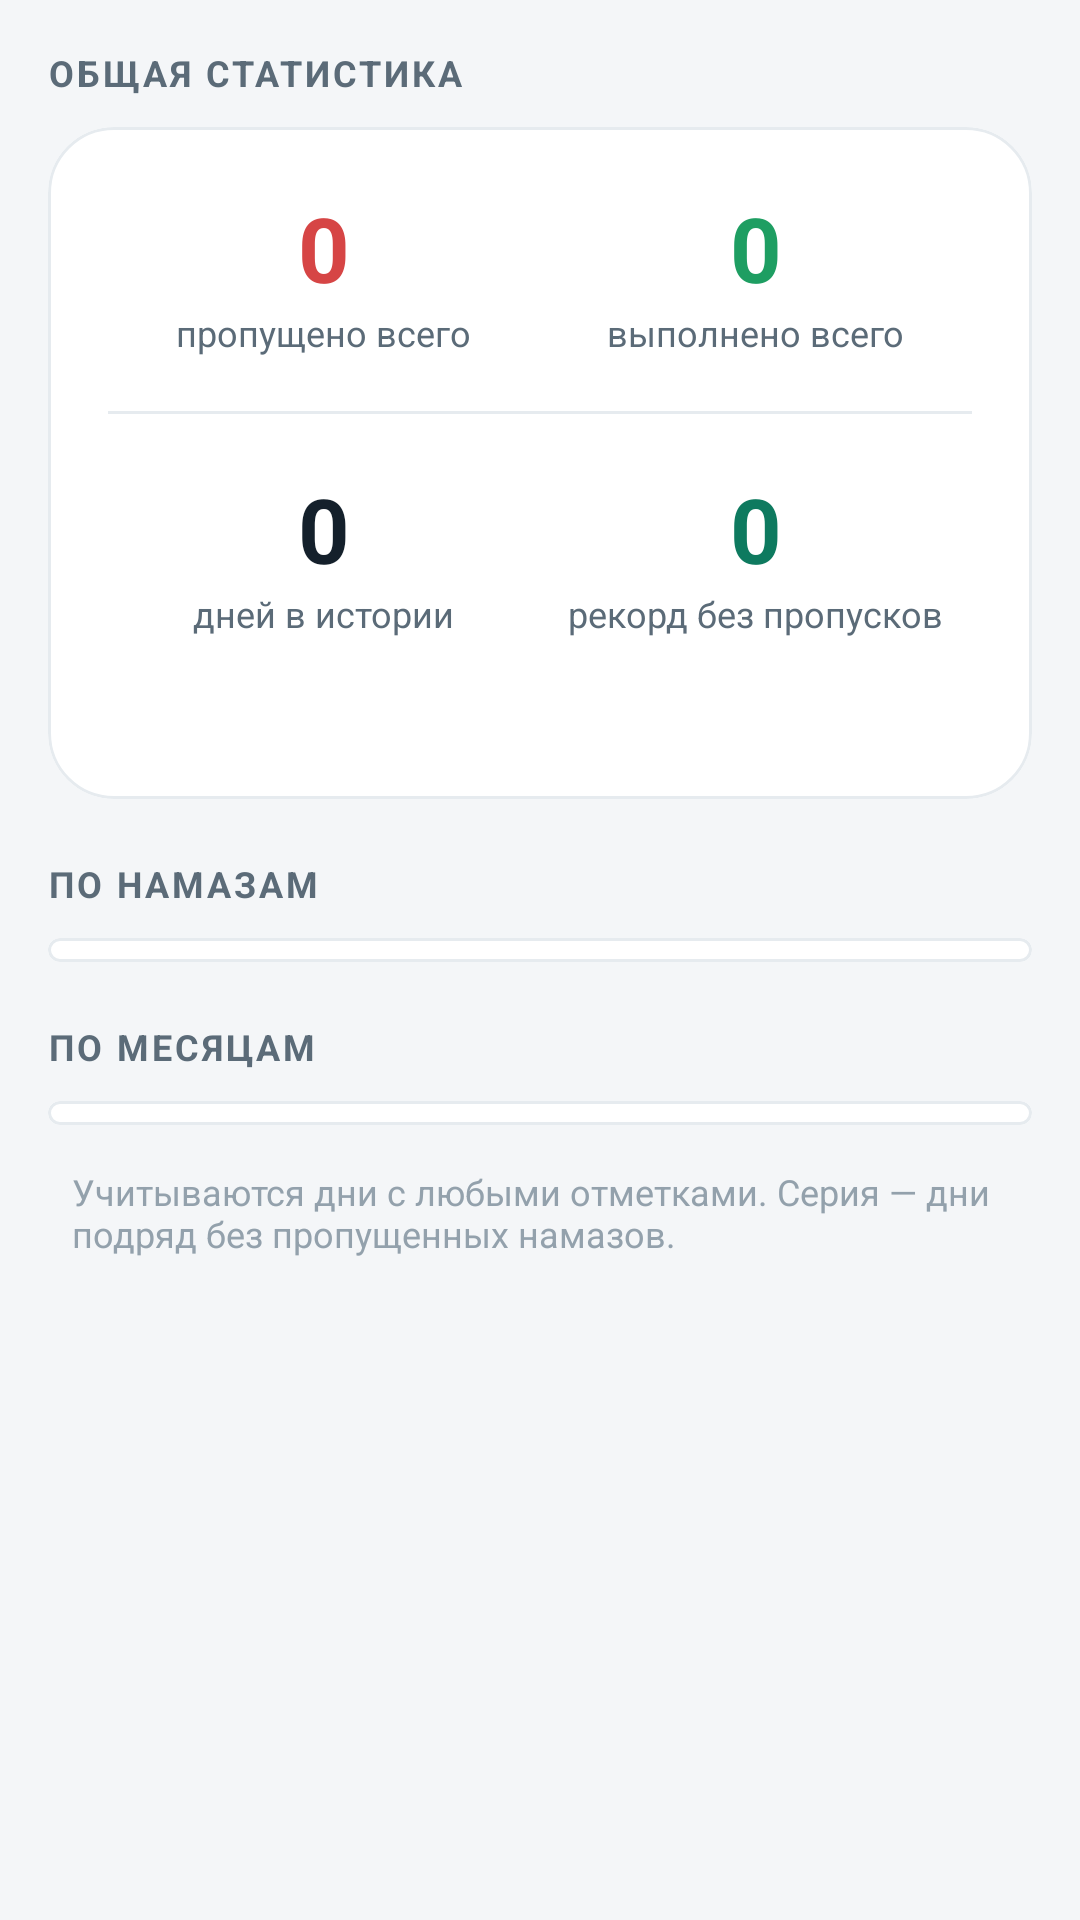

Here is an Android app screen rendered from its layout file. Give the layout XML and the strings, colors and styles it references.
<!-- AndroidManifest.xml: application theme Theme.KazaNamaz -->
<!-- res/layout/screen_stats.xml -->
<?xml version="1.0" encoding="utf-8"?>
<androidx.core.widget.NestedScrollView xmlns:android="http://schemas.android.com/apk/res/android"
    xmlns:app="http://schemas.android.com/apk/res-auto"
    android:layout_width="match_parent"
    android:layout_height="match_parent"
    android:clipToPadding="false"
    android:fillViewport="true"
    android:scrollbars="none">

    <LinearLayout
        android:layout_width="match_parent"
        android:layout_height="wrap_content"
        android:orientation="vertical"
        android:paddingStart="16dp"
        android:paddingTop="16dp"
        android:paddingEnd="16dp"
        android:paddingBottom="28dp">

        <TextView
            style="@style/TextAppearance.KazaNamaz.Section"
            android:layout_width="wrap_content"
            android:layout_height="wrap_content"
            android:text="@string/section_stats_general" />

        <com.google.android.material.card.MaterialCardView
            android:layout_width="match_parent"
            android:layout_height="wrap_content"
            android:layout_marginTop="10dp"
            app:cardBackgroundColor="@color/surface"
            app:cardCornerRadius="22dp"
            app:cardElevation="0dp"
            app:strokeColor="@color/divider"
            app:strokeWidth="1dp">

            <LinearLayout
                android:layout_width="match_parent"
                android:layout_height="wrap_content"
                android:orientation="vertical"
                android:padding="20dp">

                <LinearLayout
                    android:layout_width="match_parent"
                    android:layout_height="wrap_content"
                    android:orientation="horizontal">

                    <LinearLayout
                        android:layout_width="0dp"
                        android:layout_height="wrap_content"
                        android:layout_weight="1"
                        android:gravity="center"
                        android:orientation="vertical">

                        <TextView
                            android:id="@+id/tvTotalMissed"
                            android:layout_width="wrap_content"
                            android:layout_height="wrap_content"
                            android:text="0"
                            android:textColor="@color/danger"
                            android:textSize="30sp"
                            android:textStyle="bold" />

                        <TextView
                            android:layout_width="wrap_content"
                            android:layout_height="wrap_content"
                            android:text="@string/stat_missed_total"
                            android:textColor="@color/text_secondary"
                            android:textSize="12sp" />
                    </LinearLayout>

                    <LinearLayout
                        android:layout_width="0dp"
                        android:layout_height="wrap_content"
                        android:layout_weight="1"
                        android:gravity="center"
                        android:orientation="vertical">

                        <TextView
                            android:id="@+id/tvTotalDone"
                            android:layout_width="wrap_content"
                            android:layout_height="wrap_content"
                            android:text="0"
                            android:textColor="@color/success"
                            android:textSize="30sp"
                            android:textStyle="bold" />

                        <TextView
                            android:layout_width="wrap_content"
                            android:layout_height="wrap_content"
                            android:text="@string/stat_done_total"
                            android:textColor="@color/text_secondary"
                            android:textSize="12sp" />
                    </LinearLayout>
                </LinearLayout>

                <View
                    android:layout_width="match_parent"
                    android:layout_height="1dp"
                    android:layout_marginTop="18dp"
                    android:layout_marginBottom="18dp"
                    android:background="@color/divider" />

                <LinearLayout
                    android:layout_width="match_parent"
                    android:layout_height="wrap_content"
                    android:orientation="horizontal">

                    <LinearLayout
                        android:layout_width="0dp"
                        android:layout_height="wrap_content"
                        android:layout_weight="1"
                        android:gravity="center"
                        android:orientation="vertical">

                        <TextView
                            android:id="@+id/tvDaysTracked"
                            android:layout_width="wrap_content"
                            android:layout_height="wrap_content"
                            android:text="0"
                            android:textColor="@color/text_primary"
                            android:textSize="30sp"
                            android:textStyle="bold" />

                        <TextView
                            android:layout_width="wrap_content"
                            android:layout_height="wrap_content"
                            android:text="@string/stat_days_tracked"
                            android:textColor="@color/text_secondary"
                            android:textSize="12sp" />
                    </LinearLayout>

                    <LinearLayout
                        android:layout_width="0dp"
                        android:layout_height="wrap_content"
                        android:layout_weight="1"
                        android:gravity="center"
                        android:orientation="vertical">

                        <TextView
                            android:id="@+id/tvBestStreak"
                            android:layout_width="wrap_content"
                            android:layout_height="wrap_content"
                            android:text="0"
                            android:textColor="@color/primary"
                            android:textSize="30sp"
                            android:textStyle="bold" />

                        <TextView
                            android:layout_width="wrap_content"
                            android:layout_height="wrap_content"
                            android:text="@string/stat_best_streak"
                            android:textColor="@color/text_secondary"
                            android:textSize="12sp" />
                    </LinearLayout>
                </LinearLayout>

                <TextView
                    android:id="@+id/tvCurrentStreak"
                    android:layout_width="match_parent"
                    android:layout_height="wrap_content"
                    android:layout_marginTop="16dp"
                    android:gravity="center"
                    android:textColor="@color/text_secondary"
                    android:textSize="13sp" />
            </LinearLayout>
        </com.google.android.material.card.MaterialCardView>

        <TextView
            style="@style/TextAppearance.KazaNamaz.Section"
            android:layout_width="wrap_content"
            android:layout_height="wrap_content"
            android:layout_marginTop="20dp"
            android:text="@string/section_stats_prayers" />

        <com.google.android.material.card.MaterialCardView
            android:layout_width="match_parent"
            android:layout_height="wrap_content"
            android:layout_marginTop="10dp"
            app:cardBackgroundColor="@color/surface"
            app:cardCornerRadius="18dp"
            app:cardElevation="0dp"
            app:strokeColor="@color/divider"
            app:strokeWidth="1dp">

            <LinearLayout
                android:id="@+id/statsPrayerContainer"
                android:layout_width="match_parent"
                android:layout_height="wrap_content"
                android:orientation="vertical"
                android:paddingStart="16dp"
                android:paddingTop="4dp"
                android:paddingEnd="16dp"
                android:paddingBottom="4dp" />
        </com.google.android.material.card.MaterialCardView>

        <TextView
            style="@style/TextAppearance.KazaNamaz.Section"
            android:layout_width="wrap_content"
            android:layout_height="wrap_content"
            android:layout_marginTop="20dp"
            android:text="@string/section_stats_months" />

        <com.google.android.material.card.MaterialCardView
            android:layout_width="match_parent"
            android:layout_height="wrap_content"
            android:layout_marginTop="10dp"
            app:cardBackgroundColor="@color/surface"
            app:cardCornerRadius="18dp"
            app:cardElevation="0dp"
            app:strokeColor="@color/divider"
            app:strokeWidth="1dp">

            <LinearLayout
                android:id="@+id/statsMonthContainer"
                android:layout_width="match_parent"
                android:layout_height="wrap_content"
                android:orientation="vertical"
                android:paddingStart="16dp"
                android:paddingTop="4dp"
                android:paddingEnd="16dp"
                android:paddingBottom="4dp" />
        </com.google.android.material.card.MaterialCardView>

        <TextView
            android:layout_width="match_parent"
            android:layout_height="wrap_content"
            android:layout_marginTop="14dp"
            android:paddingStart="8dp"
            android:paddingEnd="8dp"
            android:text="@string/stat_hint"
            android:textColor="@color/text_tertiary"
            android:textSize="12sp" />

    </LinearLayout>
</androidx.core.widget.NestedScrollView>
<!-- resources referenced by this layout -->
<resources>
  <color name="danger">#D64545</color>
  <color name="divider">#E6EBEF</color>
  <color name="primary">#0E7A5F</color>
  <color name="success">#1E9E62</color>
  <color name="surface">#FFFFFF</color>
  <color name="text_primary">#14202B</color>
  <color name="text_secondary">#5B6B78</color>
  <color name="text_tertiary">#93A1AC</color>
  <string name="section_stats_general">Общая статистика</string>
  <string name="section_stats_months">По месяцам</string>
  <string name="section_stats_prayers">По намазам</string>
  <string name="stat_best_streak">рекорд без пропусков</string>
  <string name="stat_days_tracked">дней в истории</string>
  <string name="stat_done_total">выполнено всего</string>
  <string name="stat_hint">Учитываются дни с любыми отметками. Серия — дни подряд без пропущенных намазов.</string>
  <string name="stat_missed_total">пропущено всего</string>
  <style name="TextAppearance.KazaNamaz.Section" parent="">
          <item name="android:textSize">12sp</item>
          <item name="android:textStyle">bold</item>
          <item name="android:textColor">@color/text_secondary</item>
          <item name="android:textAllCaps">true</item>
          <item name="android:letterSpacing">0.08</item>
      </style>
  <style name="Theme.KazaNamaz" parent="Theme.KazaNamaz.Base">
          <item name="android:windowLightStatusBar">false</item>
          <item name="android:windowLightNavigationBar">true</item>
      </style>
  <style name="Theme.KazaNamaz.Base" parent="Theme.MaterialComponents.DayNight.NoActionBar">
          <item name="colorPrimary">@color/primary</item>
          <item name="colorPrimaryVariant">@color/primary_dark</item>
          <item name="colorOnPrimary">@color/text_on_primary</item>
          <item name="colorSecondary">@color/accent_gold</item>
          <item name="colorOnSecondary">@color/text_primary</item>
          <item name="colorSurface">@color/surface</item>
          <item name="colorOnSurface">@color/text_primary</item>
          <item name="colorSurfaceVariant">@color/surface_alt</item>
          <item name="colorOnSurfaceVariant">@color/text_secondary</item>
          <item name="android:colorBackground">@color/bg</item>
          <item name="android:windowBackground">@color/bg</item>
          <item name="android:statusBarColor">@color/header_grad_end</item>
          <item name="android:navigationBarColor">@color/surface</item>
          <item name="materialAlertDialogTheme">@style/ThemeOverlay.KazaNamaz.Alert</item>
          <item name="bottomSheetDialogTheme">@style/ThemeOverlay.KazaNamaz.BottomSheet</item>
      </style>
  <color name="primary_dark">#0A5C48</color>
  <color name="text_on_primary">#FFFFFF</color>
  <color name="accent_gold">#C9A24B</color>
  <color name="surface_alt">#EDF1F4</color>
  <color name="bg">#F4F6F8</color>
  <color name="header_grad_end">#0B5A44</color>
  <style name="ThemeOverlay.KazaNamaz.Alert" parent="ThemeOverlay.MaterialComponents.MaterialAlertDialog">
          <item name="colorPrimary">@color/primary</item>
          <item name="colorOnPrimary">@color/text_on_primary</item>
      </style>
  <style name="ThemeOverlay.KazaNamaz.BottomSheet" parent="ThemeOverlay.MaterialComponents.BottomSheetDialog">
          <item name="bottomSheetStyle">@style/Widget.KazaNamaz.BottomSheet</item>
      </style>
  <style name="Widget.KazaNamaz.BottomSheet" parent="Widget.MaterialComponents.BottomSheet.Modal">
          <item name="backgroundTint">@color/surface</item>
          <item name="shapeAppearanceOverlay">@style/ShapeAppearance.KazaNamaz.BottomSheet</item>
      </style>
  <style name="ShapeAppearance.KazaNamaz.BottomSheet" parent="">
          <item name="cornerFamily">rounded</item>
          <item name="cornerSizeTopLeft">26dp</item>
          <item name="cornerSizeTopRight">26dp</item>
      </style>
</resources>
